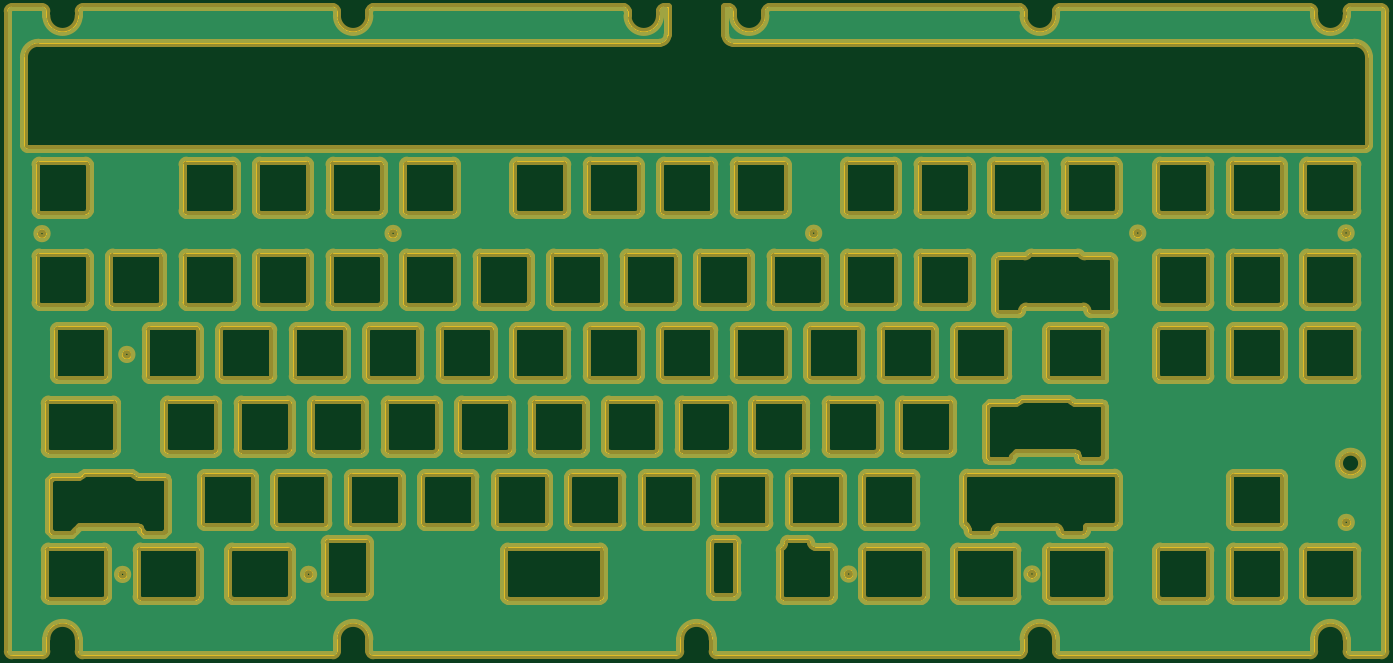
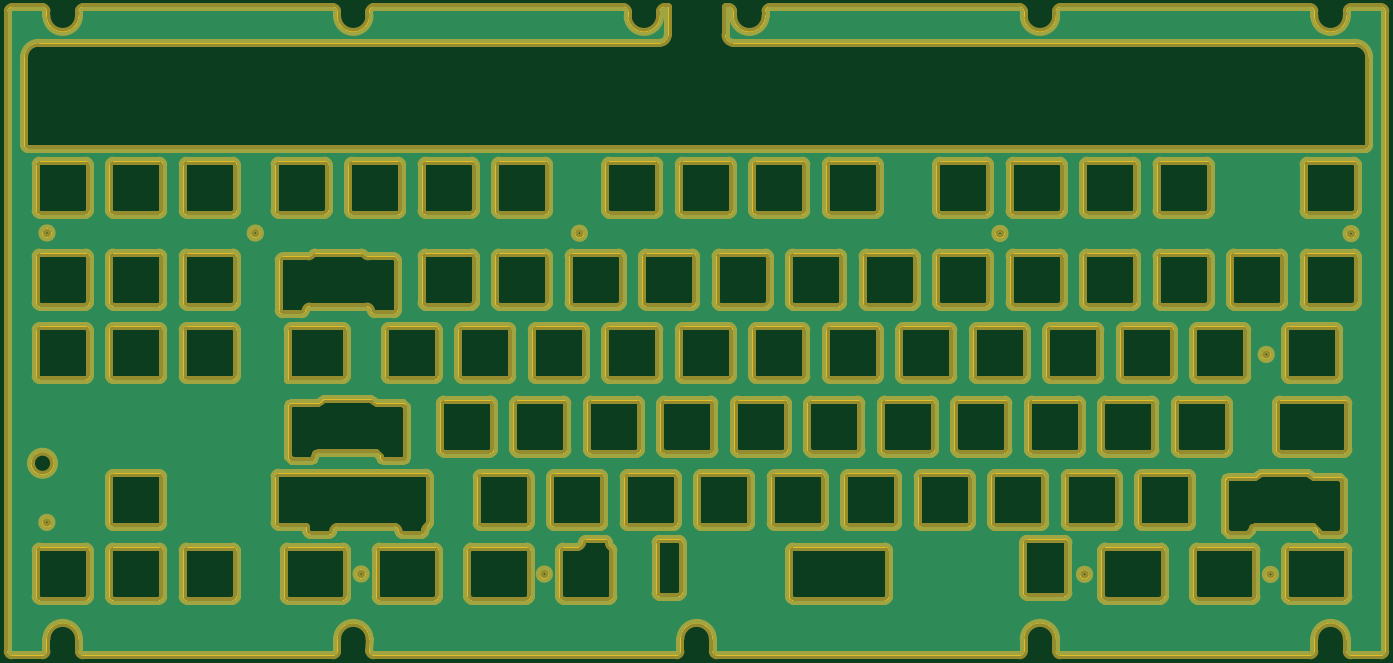
Circuit board: 11 layer files. Board 357.0 x 168.0 mm.
- bottom_copper: Strata_ANSI-B_Cu.gbr (743743 bytes)
- bottom_mask: Strata_ANSI-B_Mask.gbr (53783 bytes)
- paste: Strata_ANSI-B_Paste.gbr (454 bytes)
- bottom_silk: Strata_ANSI-B_Silkscreen.gbr (455 bytes)
- outline: Strata_ANSI-Edge_Cuts.gbr (57251 bytes)
- top_copper: Strata_ANSI-F_Cu.gbr (743743 bytes)
- top_mask: Strata_ANSI-F_Mask.gbr (53836 bytes)
- paste: Strata_ANSI-F_Paste.gbr (454 bytes)
- top_silk: Strata_ANSI-F_Silkscreen.gbr (455 bytes)
- drill: Strata_ANSI-NPTH.drl (268 bytes)
- drill: Strata_ANSI-PTH.drl (264 bytes)

=== bottom_copper: Strata_ANSI-B_Cu.gbr (743743 bytes, source omitted) ===
=== bottom_mask: Strata_ANSI-B_Mask.gbr (53783 bytes, source omitted) ===
=== paste: Strata_ANSI-B_Paste.gbr ===
%TF.GenerationSoftware,KiCad,Pcbnew,7.0.5*%
%TF.CreationDate,2023-07-12T21:54:34+02:00*%
%TF.ProjectId,Strata_ANSI,53747261-7461-45f4-914e-53492e6b6963,rev?*%
%TF.SameCoordinates,Original*%
%TF.FileFunction,Paste,Bot*%
%TF.FilePolarity,Positive*%
%FSLAX46Y46*%
G04 Gerber Fmt 4.6, Leading zero omitted, Abs format (unit mm)*
G04 Created by KiCad (PCBNEW 7.0.5) date 2023-07-12 21:54:34*
%MOMM*%
%LPD*%
G01*
G04 APERTURE LIST*
G04 APERTURE END LIST*
M02*

=== bottom_silk: Strata_ANSI-B_Silkscreen.gbr ===
%TF.GenerationSoftware,KiCad,Pcbnew,7.0.5*%
%TF.CreationDate,2023-07-12T21:54:34+02:00*%
%TF.ProjectId,Strata_ANSI,53747261-7461-45f4-914e-53492e6b6963,rev?*%
%TF.SameCoordinates,Original*%
%TF.FileFunction,Legend,Bot*%
%TF.FilePolarity,Positive*%
%FSLAX46Y46*%
G04 Gerber Fmt 4.6, Leading zero omitted, Abs format (unit mm)*
G04 Created by KiCad (PCBNEW 7.0.5) date 2023-07-12 21:54:34*
%MOMM*%
%LPD*%
G01*
G04 APERTURE LIST*
G04 APERTURE END LIST*
M02*

=== outline: Strata_ANSI-Edge_Cuts.gbr (57251 bytes, source omitted) ===
=== top_copper: Strata_ANSI-F_Cu.gbr (743743 bytes, source omitted) ===
=== top_mask: Strata_ANSI-F_Mask.gbr (53836 bytes, source omitted) ===
=== paste: Strata_ANSI-F_Paste.gbr ===
%TF.GenerationSoftware,KiCad,Pcbnew,7.0.5*%
%TF.CreationDate,2023-07-12T21:54:34+02:00*%
%TF.ProjectId,Strata_ANSI,53747261-7461-45f4-914e-53492e6b6963,rev?*%
%TF.SameCoordinates,Original*%
%TF.FileFunction,Paste,Top*%
%TF.FilePolarity,Positive*%
%FSLAX46Y46*%
G04 Gerber Fmt 4.6, Leading zero omitted, Abs format (unit mm)*
G04 Created by KiCad (PCBNEW 7.0.5) date 2023-07-12 21:54:34*
%MOMM*%
%LPD*%
G01*
G04 APERTURE LIST*
G04 APERTURE END LIST*
M02*

=== top_silk: Strata_ANSI-F_Silkscreen.gbr ===
%TF.GenerationSoftware,KiCad,Pcbnew,7.0.5*%
%TF.CreationDate,2023-07-12T21:54:34+02:00*%
%TF.ProjectId,Strata_ANSI,53747261-7461-45f4-914e-53492e6b6963,rev?*%
%TF.SameCoordinates,Original*%
%TF.FileFunction,Legend,Top*%
%TF.FilePolarity,Positive*%
%FSLAX46Y46*%
G04 Gerber Fmt 4.6, Leading zero omitted, Abs format (unit mm)*
G04 Created by KiCad (PCBNEW 7.0.5) date 2023-07-12 21:54:34*
%MOMM*%
%LPD*%
G01*
G04 APERTURE LIST*
G04 APERTURE END LIST*
M02*

=== drill: Strata_ANSI-NPTH.drl ===
M48
; DRILL file {KiCad 7.0.5} date Wed Jul 12 21:54:32 2023
; FORMAT={-:-/ absolute / inch / decimal}
; #@! TF.CreationDate,2023-07-12T21:54:32+02:00
; #@! TF.GenerationSoftware,Kicad,Pcbnew,7.0.5
; #@! TF.FileFunction,NonPlated,1,2,NPTH
FMAT,2
INCH
%
G90
G05
T0
M30

=== drill: Strata_ANSI-PTH.drl ===
M48
; DRILL file {KiCad 7.0.5} date Wed Jul 12 21:54:32 2023
; FORMAT={-:-/ absolute / inch / decimal}
; #@! TF.CreationDate,2023-07-12T21:54:32+02:00
; #@! TF.GenerationSoftware,Kicad,Pcbnew,7.0.5
; #@! TF.FileFunction,Plated,1,2,PTH
FMAT,2
INCH
%
G90
G05
T0
M30

